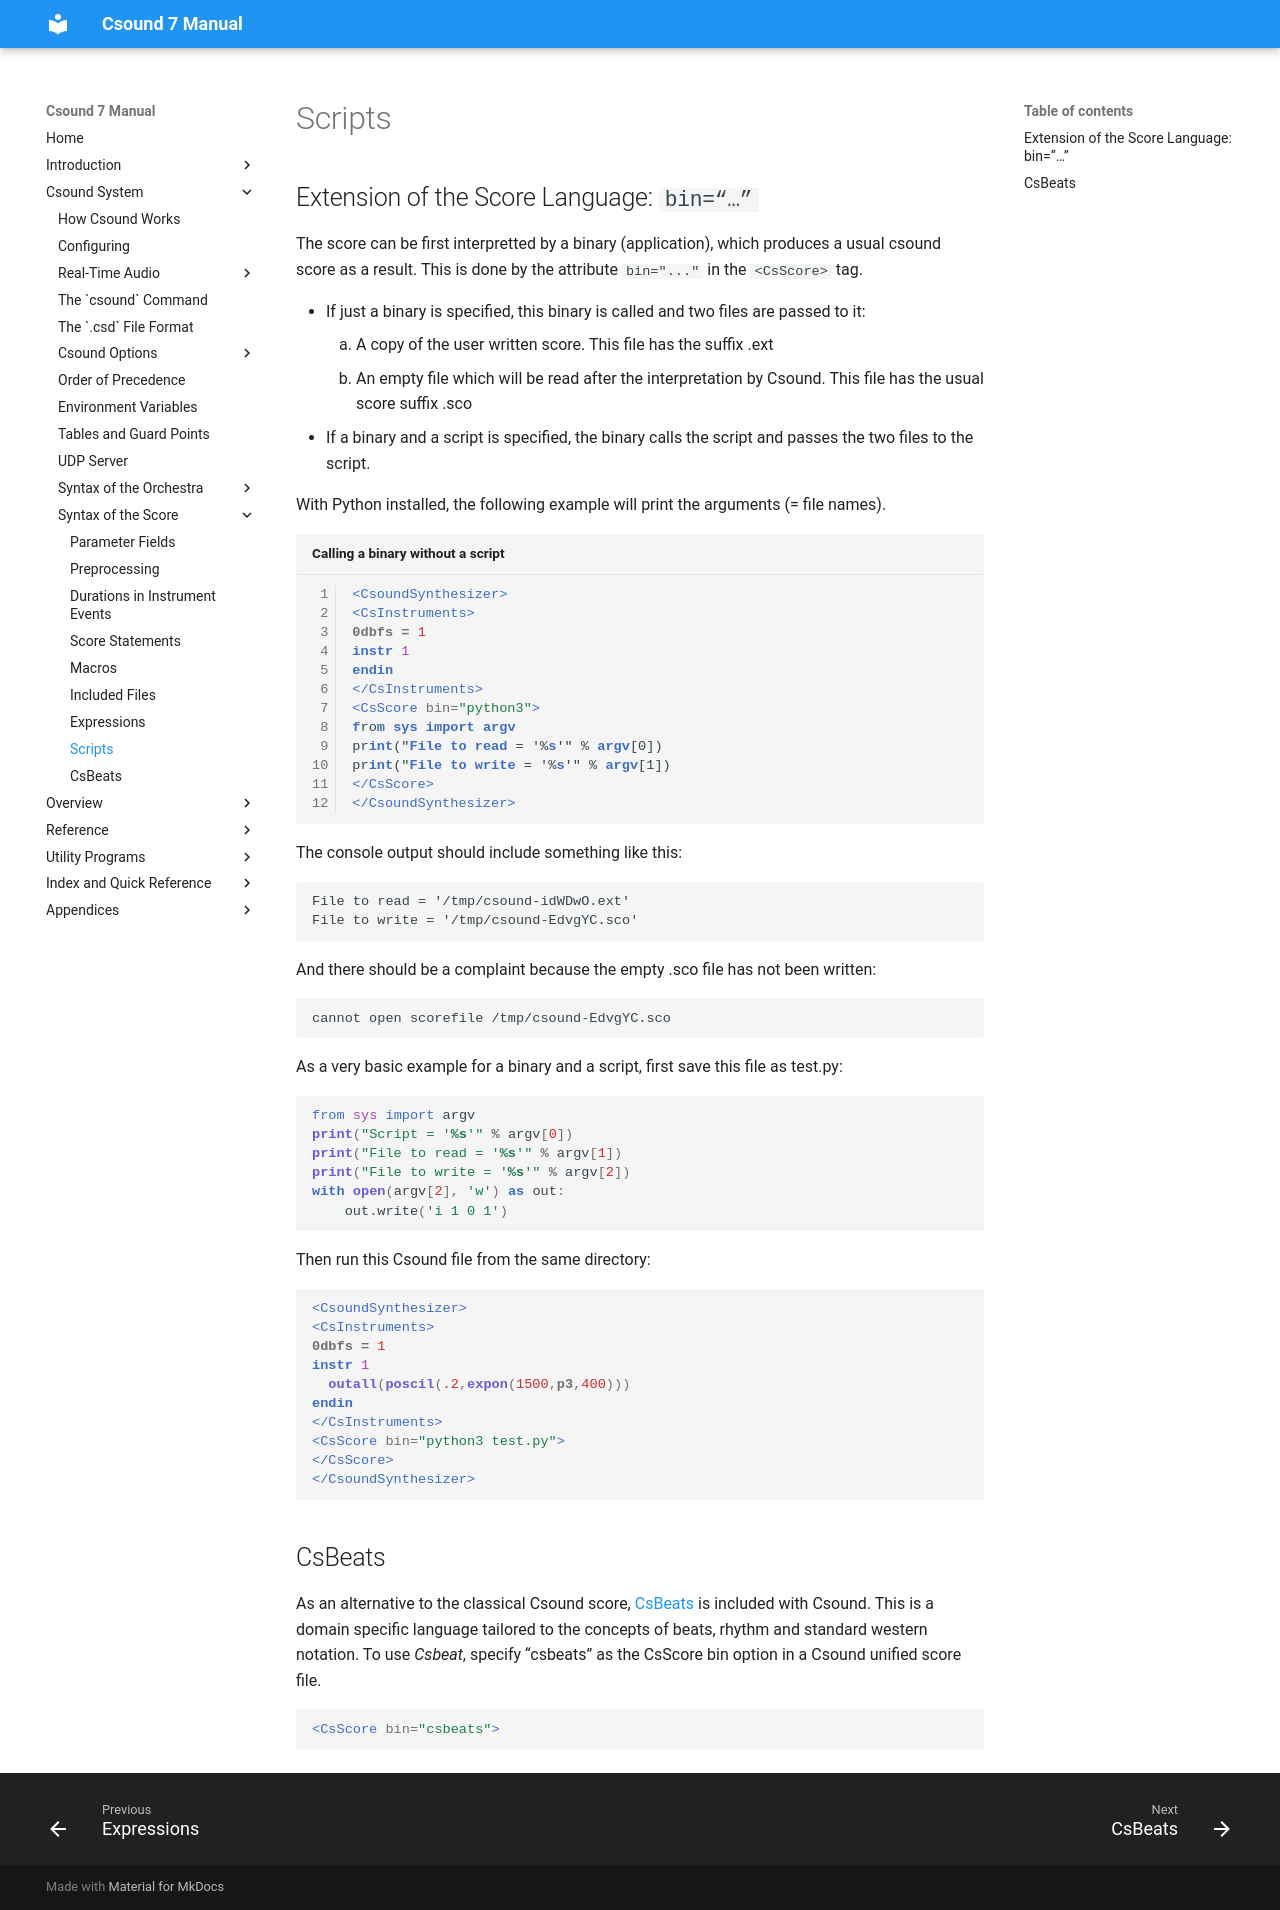

repository: csound/manual · page: score/scripts/index.html · generator: mkdocs

# Scripts

## Extension of the Score Language: `bin=“…”`

The score can be first interpretted by a binary (application), which produces a usual csound score as a result. This is done by the attribute `bin="..."` in the `<CsScore>` tag.

* If just a binary is specified, this binary is called and two files are passed to it:
    1. A copy of the user written score. This file has the suffix .ext
    2. An empty file which will be read after the interpretation by Csound. This file has the usual score suffix .sco
* If a binary and a script is specified, the binary calls the script and passes the two files to the script.

With Python installed, the following example will print the arguments (= file names).

``` csound-csd title="Calling a binary without a script" linenums="1"
<CsoundSynthesizer>
<CsInstruments>
0dbfs = 1
instr 1
endin
</CsInstruments>
<CsScore bin="python3">
from sys import argv
print("File to read = '%s'" % argv[0])
print("File to write = '%s'" % argv[1])
</CsScore>
</CsoundSynthesizer>
```

The console output should include something like this:

```
File to read = '/tmp/csound-idWDwO.ext'
File to write = '/tmp/csound-EdvgYC.sco'
```

And there should be a complaint because the empty .sco file has not been written:

```
cannot open scorefile /tmp/csound-EdvgYC.sco
```

As a very basic example for a binary and a script, first save this file as test.py:

``` python
from sys import argv
print("Script = '%s'" % argv[0])
print("File to read = '%s'" % argv[1])
print("File to write = '%s'" % argv[2])
with open(argv[2], 'w') as out:
    out.write('i 1 0 1')
```

Then run this Csound file from the same directory:

``` csound-csd 
<CsoundSynthesizer>
<CsInstruments>
0dbfs = 1
instr 1
  outall(poscil(.2,expon(1500,p3,400)))
endin
</CsInstruments>
<CsScore bin="python3 test.py">
</CsScore>
</CsoundSynthesizer>
```


## CsBeats

As an alternative to the classical Csound score, [CsBeats](../csbeats.md) is included with Csound. This is a domain specific language tailored to the concepts of beats, rhythm and standard western notation. To use *Csbeat*, specify “csbeats” as the CsScore bin option in a Csound unified score file.

``` csound-csd
<CsScore bin="csbeats">
```
